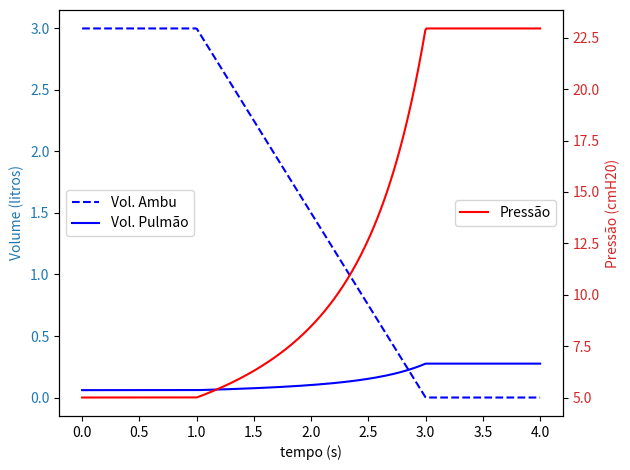

Write the Python code that produced this figure.
import numpy as np
from scipy.integrate import odeint
import matplotlib.pyplot as plt

"""
# function that returns dy/dt
def ventilator(y, t, alpha, m, x0, u0, uSpeed, uDuration, uStart):
    if t < uStart:
        u = 0
    elif t < uStart+uDuration:
        u = uSpeed*(t-uStart)
    else:
        u = uSpeed*(uDuration)
    x, xDot = y
    dydt = [xDot, alpha/m * (1/(x-u) - 1/(x0-u0))]
    return dydt


# initial condition
n = 400
uSpeed = 0.5
uDuration = 2
uStart = 1
u = np.zeros(n)
t = np.linspace(0, 4, n)
for i in range(len(t)):
    if t[i] < uStart:
        u[i] = 0
    elif t[i] < uStart+uDuration:
        u[i] = uSpeed*(t[i]-uStart)
    else:
        u[i] = uSpeed*(uDuration)


m = 0.7
alpha = 500
u0 = u[0]
x0 = 2
xDot0 = 0
y0 = [x0, xDot0]

h = np.zeros(n)
hdot = np.zeros(n)

# solve ODE
solution = odeint(ventilator, y0, t, args=(alpha, m, x0, u0, uSpeed, uDuration, uStart))


# plot results
plt.plot(t, u, 'r--', label='u(t)')
plt.plot(t, solution[:, 0], 'b', label='h(t)')
plt.plot(t, solution[:, 1], 'g', label='omega(t)')
plt.legend(loc='best')
plt.xlabel('t')
plt.grid()
plt.show()
"""

def Vambu(u, VaMax, uMax):
    return -VaMax/uMax * u + VaMax


def uFunction(t, uSpeed, uDuration, uStart, uMax, u0):
    if t < uStart:
        u = u0
    elif t < uStart+uDuration:
        u = uSpeed*(t-uStart)
    else:
        u = uSpeed*(uDuration)
    if u > uMax:
        u = uMax
    return u


n = 400     #passos - Pontos de amostragem

#Êmbolo u do motor de passo
uStart = 1      #s    - Tempo de início do acionamento
uDuration = 2   #s    - Duração do acionamento
u0 = 0          #cm   - Posição inicial
uMax = 10       #cm   - Posição final
uSpeed = 5      #cm/s - Velocidade do êmbolo

PEEP = 5    #cmH20  - Pressão positival final da expiração
PIP = 40    #cmH20  - Pressão de pico na inspiração
UIP = 30    #cmH20  - Pressão de inflexão superior
LIP = 5     #cmH20  - Pressão de inflexão inferior
VUIP = 0.6  #litros - Volulme quando UIP
VLIP = 0.3  #litros - Volume quando LIP
Vt = 0.5    #litros - Tidal Volume = Diferença entre pulmão cheio e vazio
Vm = 0.5    #litros - Volume das mangueiras
VaMax = 3   #litros - Volume Máximo do Ambu

Crs = (VUIP-VLIP)/(UIP-LIP)          #litros/cmH20 - Complascência dinâmica
alpha = PEEP*(VaMax + Vm + PEEP*Crs) #cmH20*litros - coeficiente nRT

Va = np.zeros(n)        #litros - Volume Ambu (t)
Vp = np.zeros(n)        #litros - Volume Pulmão (t)
t = np.linspace(0,4,n)  #s      - Tempo
u = np.zeros(n)         #cm     - Posição êmbolo (t)
P = np.zeros(n)         #cmH20  - Pressão no sistema (t)

for i in range(len(t)):
    u[i] = uFunction(t[i], uSpeed, uDuration, uStart, uMax, u0)
    Va[i] = Vambu(u[i], VaMax, uMax)
    P[i] = (-1*(Va[i]+Vm) + np.sqrt( (Va[i]+Vm)**2 + 4*alpha*Crs ) )/(2*Crs)
    Vp[i] = Crs*P[i]

#PLOT    
fig, ax1 = plt.subplots()

color = 'tab:blue'
ax1.set_xlabel('tempo (s)')
ax1.set_ylabel('Volume (litros)', color=color)
ax1.plot(t, Va, 'b--', label='Vol. Ambu')
ax1.plot(t, Vp, 'b-', label='Vol. Pulmão')
ax1.tick_params(axis='y', labelcolor=color)
ax1.legend(loc='center left')

color = 'tab:red'
ax2 = ax1.twinx()
ax2.set_ylabel('Pressão (cmH20)', color=color)
ax2.plot(t, P, 'r-', label='Pressão')
ax2.tick_params(axis='y', labelcolor=color)
ax2.legend(loc='center right')

fig.tight_layout()
#plt.grid()
plt.show()